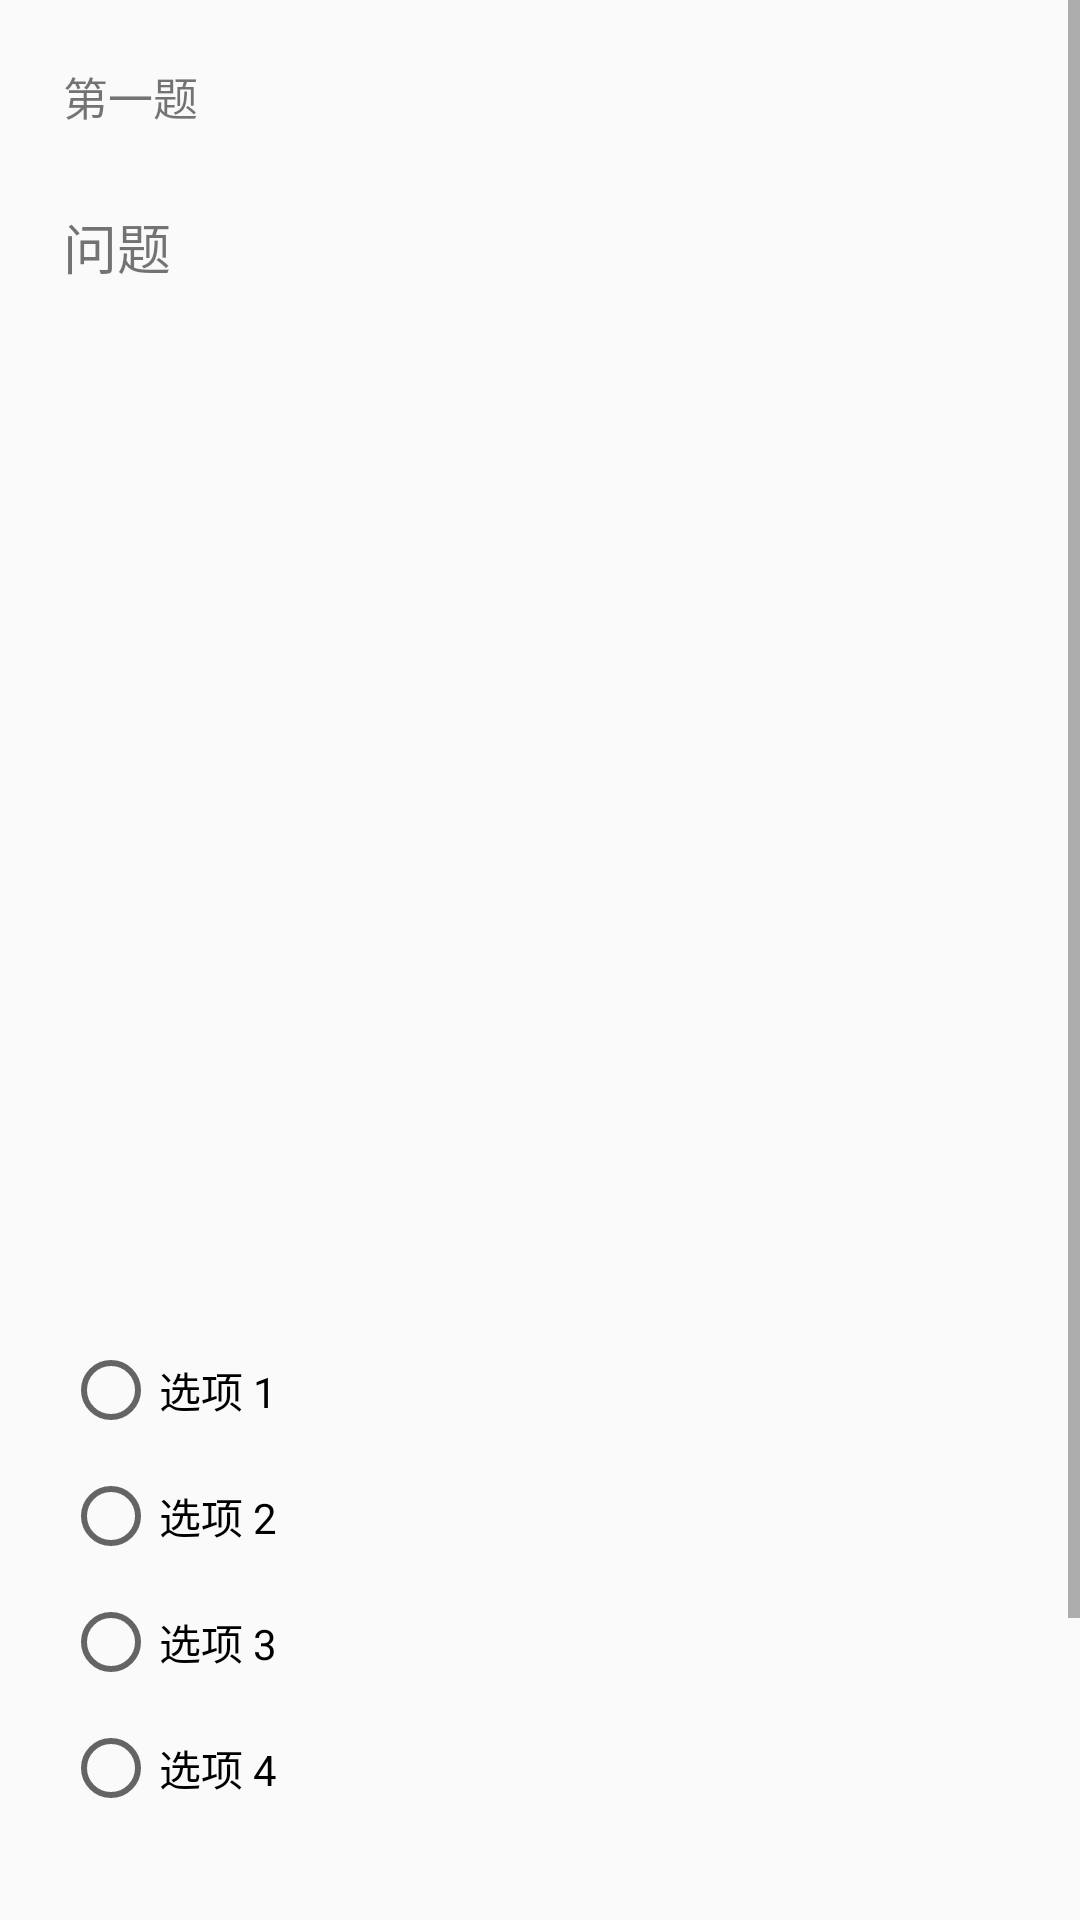

This screen was rendered from an Android layout file. Write that file and the resources it references.
<!-- AndroidManifest.xml: application theme Theme.Visitor -->
<!-- res/layout/subject_question.xml -->
<?xml version="1.0" encoding="utf-8"?>
<ScrollView xmlns:android="http://schemas.android.com/apk/res/android"
    android:layout_width="match_parent"
    android:layout_height="match_parent">

    <LinearLayout
        android:layout_width="match_parent"
        android:layout_height="wrap_content"
        android:orientation="vertical"
        android:padding="16dp">

        
        
        <RelativeLayout
            android:id="@+id/countdown_layout"
            android:layout_width="match_parent"
            android:layout_height="wrap_content"
            android:orientation="vertical"
            android:visibility="gone"
            android:paddingTop="16dp">

            <TextView
                android:id="@+id/countdown_timer"
                android:layout_width="80dp"
                android:layout_height="wrap_content"
                android:text="00:00"
                android:textSize="24sp"
                android:textStyle="bold"
                android:gravity="center"
                android:paddingBottom="16dp" />
            
            <Button
                android:id="@+id/submit_exam_button"
                android:layout_width="wrap_content"
                android:layout_height="wrap_content"
                android:layout_alignParentEnd="true"
                android:layout_marginEnd="0dp"
                android:text="交卷" />
        </RelativeLayout>

        <TextView
            android:layout_margin="5dp"
            android:id="@+id/question_number"
            android:layout_width="match_parent"
            android:layout_height="wrap_content"
            android:text="第一题"
            android:textSize="15sp"
            android:paddingBottom="16dp" />

        <TextView
            android:layout_margin="5dp"
            android:id="@+id/questionTextView"
            android:layout_width="match_parent"
            android:layout_height="wrap_content"
            android:text="问题"
            android:textSize="18sp"
            android:paddingBottom="16dp" />

        <ImageView
            android:layout_margin="5dp"
            android:id="@+id/questionImageView"
            android:layout_width="match_parent"
            android:layout_height="300dp"
            android:scaleType="centerCrop" />

        <RadioGroup
            android:id="@+id/optionsRadioGroup"
            android:layout_width="match_parent"
            android:layout_height="wrap_content"
            android:orientation="vertical"
            android:paddingTop="16dp">

            <RadioButton
                android:layout_margin="5dp"
                android:id="@+id/question_item1"
                android:layout_width="match_parent"
                android:layout_height="wrap_content"
                android:text="选项 1" />

            <RadioButton
                android:layout_margin="5dp"
                android:id="@+id/question_item2"
                android:layout_width="match_parent"
                android:layout_height="wrap_content"
                android:text="选项 2" />

            <RadioButton
                android:layout_margin="5dp"
                android:id="@+id/question_item3"
                android:layout_width="match_parent"
                android:layout_height="wrap_content"
                android:text="选项 3" />

            <RadioButton
                android:layout_margin="5dp"
                android:id="@+id/question_item4"
                android:layout_width="match_parent"
                android:layout_height="wrap_content"
                android:text="选项 4" />
        </RadioGroup>

        <LinearLayout
            android:id="@+id/answer_layout"
            android:layout_margin="5dp"
            android:layout_width="match_parent"
            android:layout_height="wrap_content"
            android:orientation="horizontal"
            android:visibility="gone">

            <TextView
                android:layout_margin="5dp"
                android:id="@+id/your_answer"
                android:layout_width="wrap_content"
                android:layout_height="wrap_content"
                android:text="A"
                android:textSize="16sp"
                android:paddingTop="16dp" />

            <TextView
                android:layout_margin="5dp"
                android:id="@+id/question_answer"
                android:layout_width="wrap_content"
                android:layout_height="wrap_content"
                android:text="A"
                android:textSize="16sp"
                android:paddingTop="16dp" />
        </LinearLayout>

        <LinearLayout
            android:layout_margin="5dp"
            android:layout_width="match_parent"
            android:layout_height="wrap_content"
            android:orientation="horizontal"
            android:paddingTop="16dp">

            <Button
                android:layout_margin="5dp"
                android:id="@+id/previousButton"
                android:layout_width="0dp"
                android:layout_height="wrap_content"
                android:layout_weight="1"
                android:text="上一题" />

            <Button
                android:layout_margin="5dp"
                android:id="@+id/nextButton"
                android:layout_width="0dp"
                android:layout_height="wrap_content"
                android:layout_weight="1"
                android:text="下一题" />

            <Button
                android:layout_margin="5dp"
                android:id="@+id/submitButton"
                android:layout_width="0dp"
                android:layout_height="wrap_content"
                android:layout_weight="1"
                android:text="确定" />
        </LinearLayout>

        <TextView
            android:layout_margin="5dp"
            android:id="@+id/explanation"
            android:layout_width="match_parent"
            android:layout_height="wrap_content"
            android:text="技巧"
            android:textSize="16sp"
            android:paddingTop="16dp" />
    </LinearLayout>
</ScrollView>
<!-- resources referenced by this layout -->
<resources>
  <style name="Theme.Visitor" parent="Theme.MaterialComponents.DayNight.DarkActionBar.Bridge">
          
          <item name="colorPrimary">@color/purple_500</item>
          <item name="colorPrimaryVariant">@color/purple_700</item>
          <item name="colorOnPrimary">@color/white</item>
          
          <item name="colorSecondary">@color/teal_200</item>
          <item name="colorSecondaryVariant">@color/teal_700</item>
          <item name="colorOnSecondary">@color/black</item>
          
          <item name="android:statusBarColor" tools:targetApi="l">?attr/colorPrimaryVariant</item>
          
      </style>
  <color name="purple_500">#FF6200EE</color>
  <color name="purple_700">#FF3700B3</color>
  <color name="white">#FFFFFFFF</color>
  <color name="teal_200">#FF03DAC5</color>
  <color name="teal_700">#FF018786</color>
  <color name="black">#FF000000</color>
</resources>
